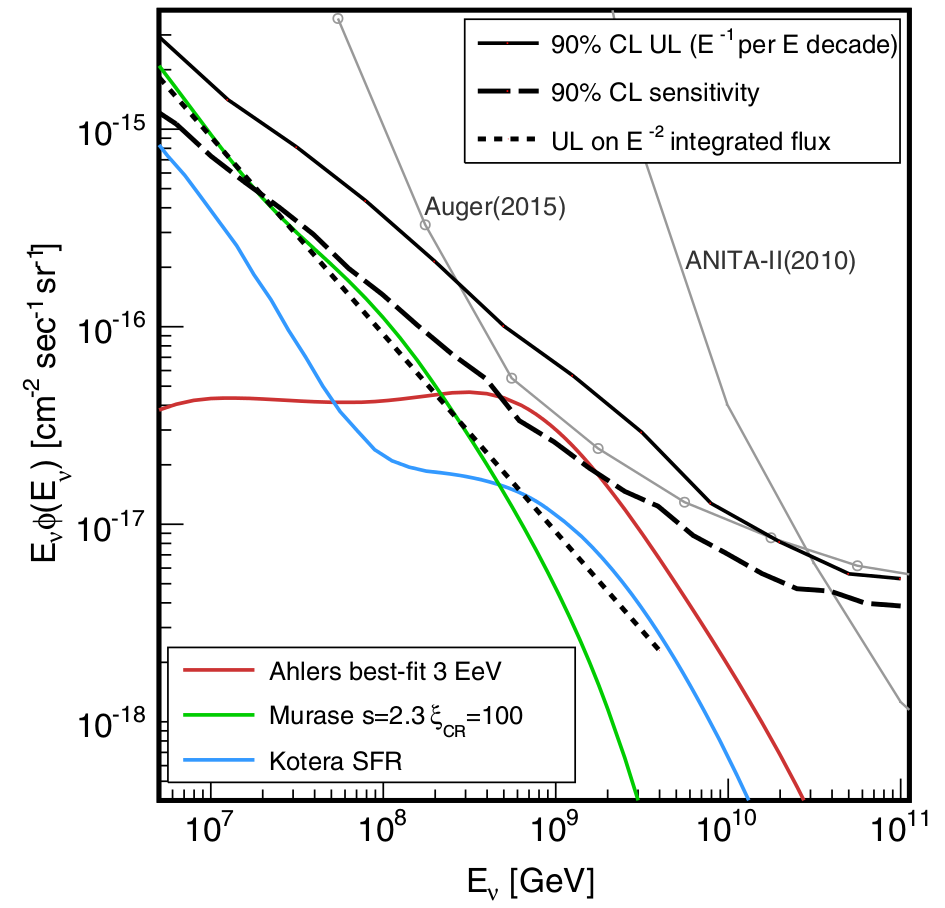

The table this chart was drawn from, first rows:
E[GeV], EF[cm^-2s^-1sr^-1]
5319814, 2.813727358155058e-15
12462855, 1.4171053250274781e-15
31420360, 8.113359681118772e-16
79214517, 4.3567243967621647e-16
195360453, 2.1524270035680275e-16
496155180, 1.0102419139990222e-16
1250867058, 5.637522471378329e-17
3153586740, 2.9130242450321316e-17
7834727654, 1.2823359239088069e-17
19897787152, 8.134730973182811e-18
49433789552, 5.644942449591301e-18
98542936103, 5.328490567756232e-18
